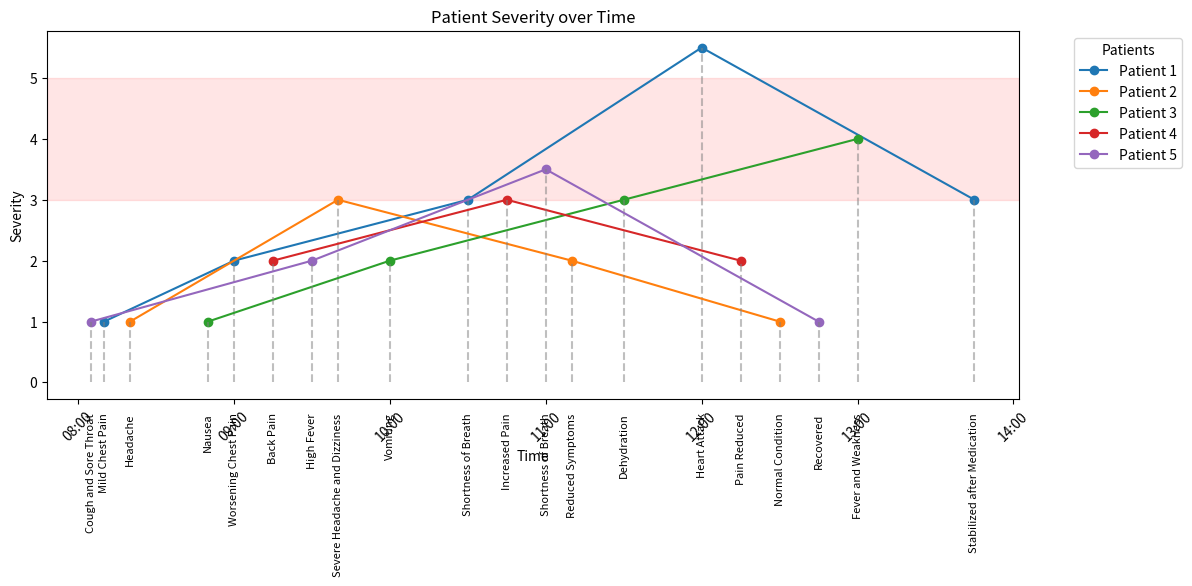
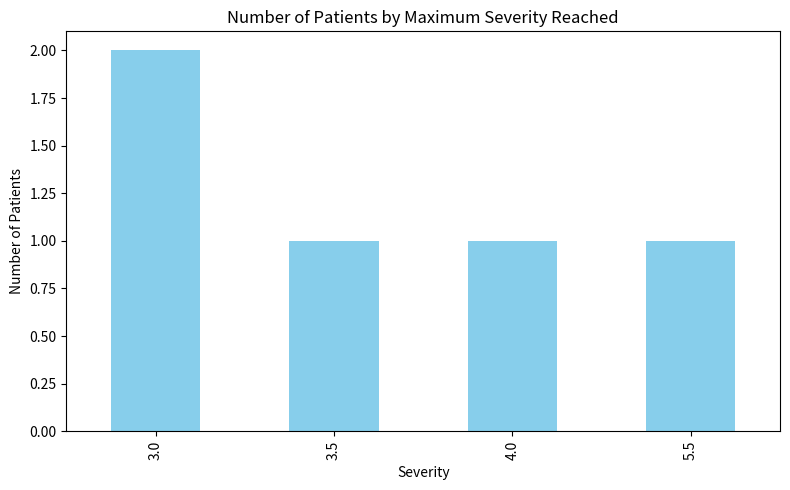

Reproduce these figures in Python, in order.
import warnings
warnings.filterwarnings("ignore", category=DeprecationWarning)
import pandas as pd
import matplotlib.pyplot as plt
import matplotlib.dates as mdates
import numpy as np

data = [
    ['Patient 1', '2023-10-17 08:10:00', 1, 'Mild Chest Pain', 'Initial assessment'],
    ['Patient 1', '2023-10-17 09:00:00', 2, 'Worsening Chest Pain', 'Lack of response to treatment'],
    ['Patient 1', '2023-10-17 10:30:00', 3, 'Shortness of Breath', 'Delayed intervention'],
    ['Patient 1', '2023-10-17 12:00:00', 5.5, 'Heart Attack', 'Escalation to critical condition'],
    ['Patient 1', '2023-10-17 13:45:00', 3, 'Stabilized after Medication', 'Partial recovery'],

    ['Patient 2', '2023-10-17 08:20:00', 1, 'Headache', 'Initial complaint'],
    ['Patient 2', '2023-10-17 09:40:00', 3, 'Severe Headache and Dizziness', 'Escalation due to dehydration'],
    ['Patient 2', '2023-10-17 11:10:00', 2, 'Reduced Symptoms', 'Treated with IV fluids'],
    ['Patient 2', '2023-10-17 12:30:00', 1, 'Normal Condition', 'Full recovery'],

    ['Patient 3', '2023-10-17 08:50:00', 1, 'Nausea', 'Initial observation'],
    ['Patient 3', '2023-10-17 10:00:00', 2, 'Vomiting', 'Escalation due to infection'],
    ['Patient 3', '2023-10-17 11:30:00', 3, 'Dehydration', 'Requires immediate IV'],
    ['Patient 3', '2023-10-17 13:00:00', 4, 'Fever and Weakness', 'Escalation to high priority'],

    ['Patient 4', '2023-10-17 09:15:00', 2, 'Back Pain', 'Moderate discomfort'],
    ['Patient 4', '2023-10-17 10:45:00', 3, 'Increased Pain', 'Escalation due to lack of response'],
    ['Patient 4', '2023-10-17 12:15:00', 2, 'Pain Reduced', 'Responding to treatment'],

    ['Patient 5', '2023-10-17 08:05:00', 1, 'Cough and Sore Throat', 'Mild symptoms'],
    ['Patient 5', '2023-10-17 09:30:00', 2, 'High Fever', 'Escalation due to worsening condition'],
    ['Patient 5', '2023-10-17 11:00:00', 3.5, 'Shortness of Breath', 'Suspected respiratory issue'],
    ['Patient 5', '2023-10-17 12:45:00', 1, 'Recovered', 'Symptoms resolved']
]


# Load the data into a DataFrame
columns = ['Patient', 'Time', 'Severity', 'Issue', 'Escalation']
df = pd.DataFrame(data, columns=columns)

# Convert the 'Time' column to datetime
df['Time'] = pd.to_datetime(df['Time'])

fig, ax = plt.subplots(figsize=(12, 6))

# Plot each patient's events as individual lines
for patient in df['Patient'].unique():
    patient_data = df[df['Patient'] == patient]
    ax.plot(patient_data['Time'], patient_data['Severity'], marker='o', label=patient)

    # Add vertical lines and labels at the bottom
    for idx, row in patient_data.iterrows():
        # Add a vertical line from the data point to the x-axis
        ax.vlines(row['Time'], ymin=0, ymax=row['Severity'], color='gray', linestyle='dashed', alpha=0.5)

        # Add text label below the x-axis
        ax.text(
            row['Time'], -0.5,  # Slightly below the x-axis
            # f"{row['Issue']}\n({row['Escalation']})",
            f"{row['Issue']}",
            ha='center', va='top', rotation=90, fontsize=8
        )

# Highlight area above severity 3
ax.axhspan(3, 5, color='red', alpha=0.1)

# Format the x-axis to improve readability
ax.xaxis.set_major_formatter(mdates.DateFormatter('%H:%M'))
ax.xaxis.set_major_locator(mdates.HourLocator())

# Set labels and title
ax.set(title="Patient Severity over Time", ylabel="Severity", xlabel="Time")
plt.xticks(rotation=45)
ax.legend(title="Patients", bbox_to_anchor=(1.05, 1), loc='upper left')

# Adjust layout to avoid label clipping
plt.tight_layout()

# Show the plot
plt.show()
plt.pause(0.1)

### Bar Chart: Maximum Severity Reached ###
# Get the highest severity reached by each patient
max_severity = df.groupby('Patient')['Severity'].max()

# Create a bar plot
fig, ax_bar = plt.subplots(figsize=(8, 5))
max_severity.value_counts().sort_index().plot(kind='bar', ax=ax_bar, color='skyblue')

# Set labels and title
ax_bar.set(title="Number of Patients by Maximum Severity Reached",
           xlabel="Severity", ylabel="Number of Patients")

# Adjust layout and show the bar chart
plt.tight_layout()
plt.show()
plt.pause(0.1)
